Run: headless pygame with SDL's dummy video driver; simulated clock (each Clock.tick advances the game by its frame time, no real sleeping); random seed 0; keys injected as events and as key.get_pressed() state; no mouse input.
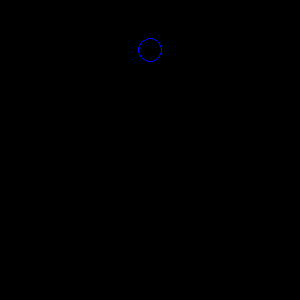
Frame 1 of 4 · flips 1–60 · no input
Frame 2 of 4 · flips 61–180 · tapped SPACE, RETURN · held RIGHT (→), D · screen unchanged from frame 1, image omitted
Frame 3 of 4 · flips 181–300 · held DOWN (↓), S · screen unchanged from frame 2, image omitted
Frame 4 of 4 · flips 301–420 · held LEFT (←), A, UP (↑), W · screen unchanged from frame 3, image omitted

The pygame program that drew these frames:

import pygame
run = True
while run:
    window = pygame.display.set_mode((300, 300))
    colour = (0,0,255) #green
    circle_x_y = (150, 50)
    circle_radius = 12
    border_width = 1 #0 = filled circle

    pygame.draw.circle(window, colour, circle_x_y, circle_radius, border_width)

    pygame.display.update()
